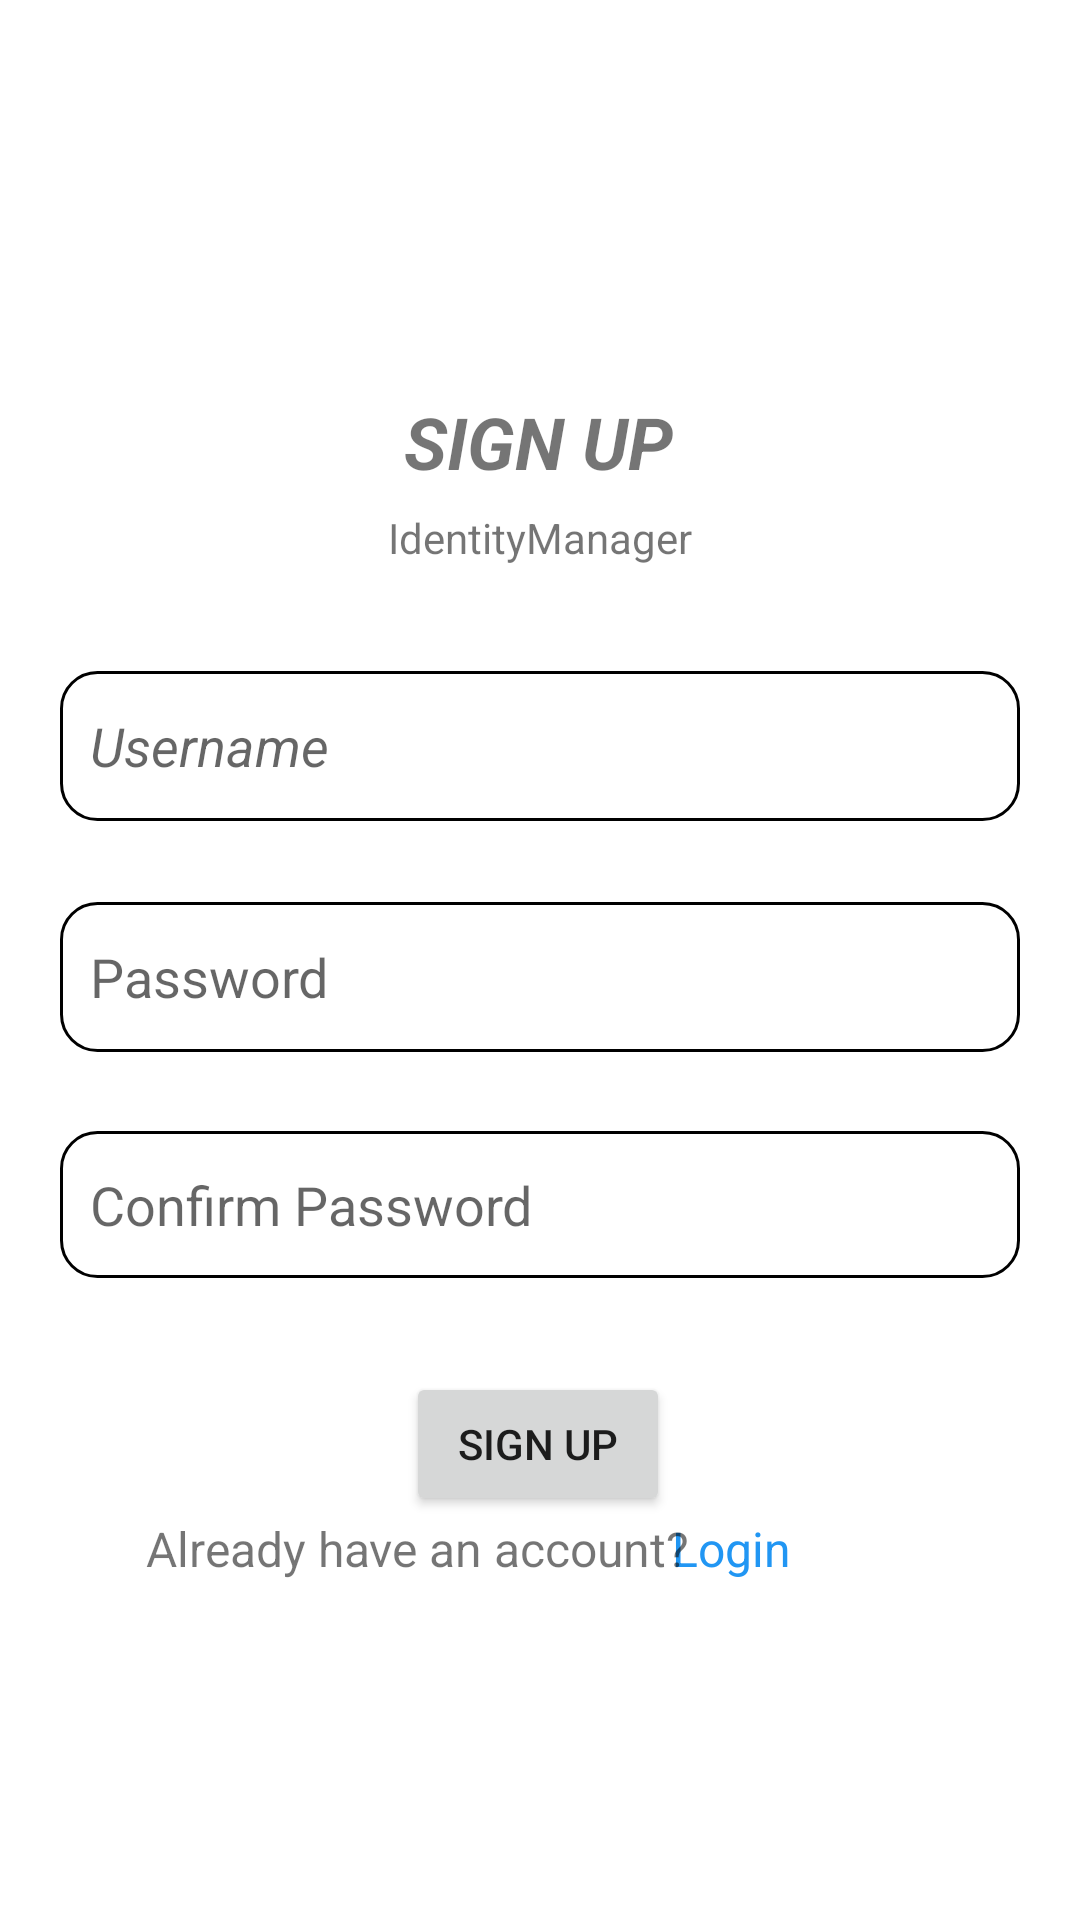

Produce the Android XML layout that renders to this screen, including the resource entries it uses.
<!-- AndroidManifest.xml: application theme Theme.IdentityManager -->
<!-- res/layout/activity_sign_up.xml -->
<?xml version="1.0" encoding="utf-8"?>
<androidx.constraintlayout.widget.ConstraintLayout xmlns:android="http://schemas.android.com/apk/res/android"
    xmlns:app="http://schemas.android.com/apk/res-auto"
    xmlns:tools="http://schemas.android.com/tools"
    android:layout_width="match_parent"
    android:layout_height="match_parent">

    <TextView
        android:id="@+id/go_to_login_textview"
        android:layout_width="116dp"
        android:layout_height="48dp"
        android:clickable="true"
        android:onClick="goToLoginActivity"
        android:text="Login"
        android:textColor="#2196F3"
        android:textSize="16sp"
        app:layout_constraintBottom_toBottomOf="parent"
        app:layout_constraintEnd_toEndOf="parent"
        app:layout_constraintHorizontal_bias="0.918"
        app:layout_constraintStart_toStartOf="parent"
        app:layout_constraintTop_toBottomOf="@+id/sign_up_button"
        app:layout_constraintVertical_bias="0.0" />

    <TextView
        android:id="@+id/login_textview_label"
        android:layout_width="206dp"
        android:layout_height="25dp"
        android:text="Already have an account?"
        android:textSize="16sp"
        app:layout_constraintBottom_toBottomOf="parent"
        app:layout_constraintEnd_toEndOf="parent"
        app:layout_constraintHorizontal_bias="0.317"
        app:layout_constraintStart_toStartOf="parent"
        app:layout_constraintTop_toBottomOf="@+id/sign_up_button"
        app:layout_constraintVertical_bias="0.0" />

    <Button
        android:id="@+id/sign_up_button"
        android:layout_width="wrap_content"
        android:layout_height="wrap_content"
        android:onClick="signup"
        android:text="Sign Up"
        app:layout_constraintBottom_toBottomOf="parent"
        app:layout_constraintEnd_toEndOf="parent"
        app:layout_constraintHorizontal_bias="0.498"
        app:layout_constraintStart_toStartOf="parent"
        app:layout_constraintTop_toBottomOf="@+id/sign_up_confirm_password_value"
        app:layout_constraintVertical_bias="0.188" />

    <EditText
        android:id="@+id/sign_up_password_value"
        android:layout_width="320dp"
        android:layout_height="50dp"
        android:layout_marginStart="20dp"
        android:layout_marginEnd="20dp"
        android:background="@drawable/custom_input"
        android:ems="10"
        android:hint="Password"
        android:inputType="textPassword"
        android:paddingStart="10dp"
        app:layout_constraintBottom_toBottomOf="parent"
        app:layout_constraintEnd_toEndOf="parent"
        app:layout_constraintHorizontal_bias="0.49"
        app:layout_constraintStart_toStartOf="parent"
        app:layout_constraintTop_toBottomOf="@+id/sign_up_username_value"
        app:layout_constraintVertical_bias="0.085" />

    <TextView
        android:id="@+id/sign_up_title"
        android:layout_width="115dp"
        android:layout_height="50dp"
        android:text="SIGN UP"
        android:textAlignment="center"
        android:textSize="24sp"
        android:textStyle="bold|italic"
        app:layout_constraintBottom_toBottomOf="parent"
        app:layout_constraintEnd_toEndOf="parent"
        app:layout_constraintHorizontal_bias="0.498"
        app:layout_constraintStart_toStartOf="parent"
        app:layout_constraintTop_toTopOf="parent"
        app:layout_constraintVertical_bias="0.222" />

    <EditText
        android:id="@+id/sign_up_username_value"
        android:layout_width="320dp"
        android:layout_height="50dp"
        android:ems="10"
        android:hint="Username"
        android:inputType="textPersonName"
        android:textStyle="italic"
        android:layout_marginStart="20dp"
        android:layout_marginEnd="20dp"
        android:paddingStart="10dp"
        android:background="@drawable/custom_input"
        app:layout_constraintBottom_toBottomOf="parent"
        app:layout_constraintEnd_toEndOf="parent"
        app:layout_constraintHorizontal_bias="0.494"
        app:layout_constraintStart_toStartOf="parent"
        app:layout_constraintTop_toTopOf="parent"
        app:layout_constraintVertical_bias="0.379" />

    <TextView
        android:id="@+id/sign_up_subtitle"
        android:layout_width="149dp"
        android:layout_height="21dp"
        android:layout_marginTop="20dp"
        android:text="@string/app_name"
        android:textAlignment="center"
        app:layout_constraintBottom_toBottomOf="parent"
        app:layout_constraintEnd_toEndOf="parent"
        app:layout_constraintStart_toStartOf="parent"
        app:layout_constraintTop_toTopOf="parent"
        app:layout_constraintVertical_bias="0.25" />

    <EditText
        android:id="@+id/sign_up_confirm_password_value"
        android:layout_width="320dp"
        android:layout_height="49dp"
        android:layout_marginStart="20dp"
        android:layout_marginEnd="20dp"
        android:background="@drawable/custom_input"
        android:ems="10"
        android:hint="Confirm Password"
        android:inputType="textPassword"
        android:paddingStart="10dp"
        app:layout_constraintBottom_toBottomOf="parent"
        app:layout_constraintEnd_toEndOf="parent"
        app:layout_constraintHorizontal_bias="0.49"
        app:layout_constraintStart_toStartOf="parent"
        app:layout_constraintTop_toBottomOf="@+id/sign_up_password_value"
        app:layout_constraintVertical_bias="0.109" />
</androidx.constraintlayout.widget.ConstraintLayout>
<!-- resources referenced by this layout -->
<resources>
  <!-- drawable custom_input (drawable) -->
  <shape
      xmlns:android="http://schemas.android.com/apk/res/android"
      android:shape="rectangle">
  
      <corners
          android:bottomRightRadius="12dp"
          android:bottomLeftRadius="12dp"
          android:topLeftRadius="12dp"
          android:topRightRadius="12dp"/>
      <stroke
          android:color="#000000"
          android:width="1dp"/>
  </shape>
  <string name="app_name">IdentityManager</string>
  <style name="Theme.IdentityManager" parent="Theme.MaterialComponents.DayNight.DarkActionBar">
          
          <item name="colorPrimary">#0096FF</item>
          <item name="colorPrimaryVariant">#0096FF</item>
          <item name="colorOnPrimary">@color/white</item>
          
          <item name="colorSecondary">@color/teal_200</item>
          <item name="colorSecondaryVariant">@color/teal_700</item>
          <item name="colorOnSecondary">@color/black</item>
          
          <item name="android:statusBarColor" tools:targetApi="l">?attr/colorPrimaryVariant</item>
          
      </style>
  <!-- not gathered from this repository: default colours our renderer supplied (Android Studio template values) -->
  <color name="teal_200">#FF03DAC5</color>
  <color name="teal_700">#FF018786</color>
  <color name="black">#FF000000</color>
  <color name="white">#FFFFFFFF</color>
</resources>
